pico-8 play session: hold ← + tap ❎

[t = 1 s] hold ← ~1s, tap ❎ ~2×
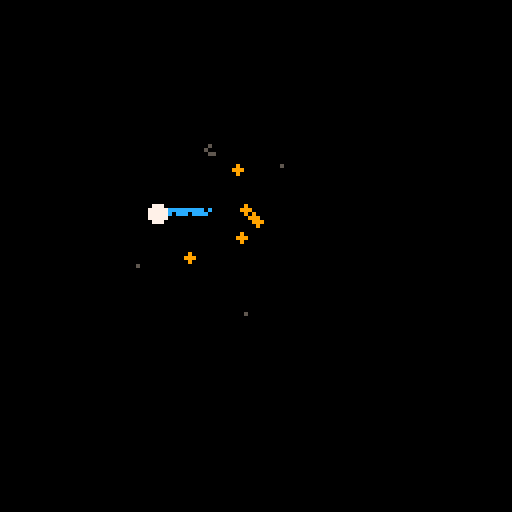
[t = 4 s] hold ← ~4s, tap ❎ ~7×
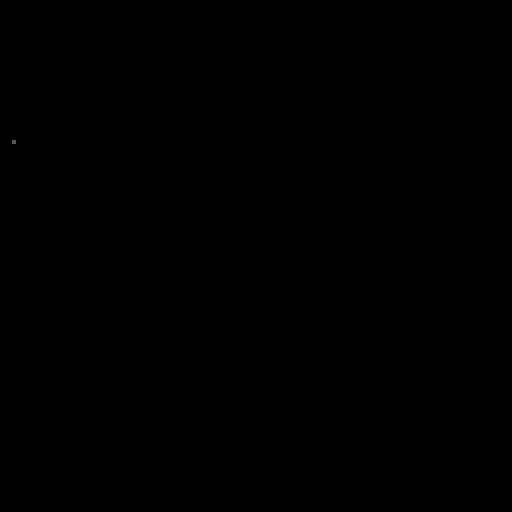
[t = 6 s] hold ← ~6s, tap ❎ ~10×
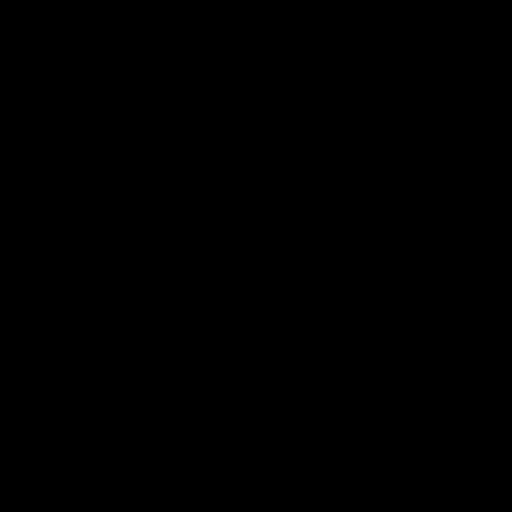

pico-8 cartridge
version 34
__lua__
--[[
from nerdyteachers.com
particles demo
]]--
-- ===== ===== ===== ===== ===== ===== ===== ===== ===== ===== ===== ===== =====


-- ===== ===== ===== ===== ===== ===== ===== ===== ===== ===== ===== ===== =====
function _init() --iiiiiii
  -- particles
  effects = {}

  -- effects settings
  trail_width = 1.5
  trail_colors = {12,13,1}
  trail_amount = 2

  fire_width = 3
  fire_colors = {8, 9, 10, 5}
  fire_amount = 3

  explode_size = 3
  explode_colors = {8,9,6,5}
  explode_amount = 5

  --sfx
  trail_sfx=0
  explode_sfx=1
  fire_sfx=2

  --player
  player = {x=53,y=53,r=2,c=7}

end

function add_fx(x,y,die,dx,dy,grav,grow,shrink,r,c_table)
  local fx={
    x=x, -- pos
    y=y, -- pos
    t=0, -- time for particle's lifetime
    die=die, -- how long to live
    dx=dx, -- change x
    dy=dy,
    grav=grav, -- bool apply gravity
    grow=grow, -- bool increase part sz
    shrink=shrink, -- bool decrease part sz
    r=r, -- rad for part
    c=0, -- current clr
    c_table=c_table -- color table
  }
  add(effects,fx)
end

function update_fx()
  for fx in all(effects) do
    -- lifetime
    fx.t +=1
    if fx.t>fx.die then del(effects,fx) end

    -- color 
    if fx.t/fx.die < 1/#fx.c_table then
      fx.c=fx.c_table[1]
    elseif fx.t/fx.die < 2/#fx.c_table then
      fx.c=fx.c_table[2]
    elseif fx.t/fx.die < 3/#fx.c_table then
      fx.c=fx.c_table[3]
    else
      fx.c=fx.c_table[4]
    end

    -- physics
    if fx.grav then fx.dy+=0.5 end
    if fx.grow then fx.r +=0.1 end
    if fx.shrink then fx.r -=0.1 end

    -- move
    fx.x += fx.dx
    fx.y += fx.dy
  end
end


function draw_fx()
  for fx in all(effects) do
    -- draw pixel for sz 1, draw circle otherwise
    if fx.r<=1 then
      pset(fx.x,fx.y,fx.c)
    else
      circfill(fx.x,fx.y,fx.r,fx.c)
    end
  end
end


-- motion trail effect
function trail(x,y,w,c_table,num)
  for i=0, num do
    -- settings
  --[[
  ]]--
    add_fx(
      x+rnd(w)-w/2, -- x
      y+rnd(w)-w/2, -- y
      40+rnd(30), -- die
      0, -- dx
      0, -- dy
      false, -- gravity
      false, -- grow
      false, -- shrink
      1, -- radius
      c_table -- clr tbl
    )
  end
end

-- explosion effect
function explode(x,y,r,c_tbl,num)
  for i=0, num do
    add_fx(
      x,
      y,
      30+rnd(20), -- die
      rnd(2)-1, -- dx
      rnd(2)-1, -- dy
      false, -- gravity
      false, -- grow
      true, -- shrink
      r, -- radius
      c_tbl -- color table
    )
  end
end

-- fire effect
function fire(x,y,w,c_tbl,num)
  for i=0, num do
    add_fx(
      x+rnd(w)-w/2, -- x
      y+rnd(w)-w/2,
      30+rnd(10), --die
      0, -- dx
      -0.5, -- dy
      false, -- gravity
      false, -- grow
      true, -- shrink
      2,  -- radius
      c_tbl -- color table
    )
  end
end

function _update60() --uuuuuuuu
  update_fx() 
  -- player controls
  if btn(0) then player.x -= 1 end
  if btn(1) then player.x += 1 end
  if btn(2) then player.y -= 1 end
  if btn(3) then player.y += 1 end

  if btnp(4) then 
    fire(player.x,player.y,fire_width,fire_colors,fire_amount) 
    sfx(fire_sfx)
  end
  if btnp(5) then
    explode(player.x,player.y,explode_size,explode_colors,explode_amount) 
    sfx(explode_sfx)
  end

  if btn(0) or btn(1) or btn(2) or btn(3) then
    trail(player.x, player.y, trail_width, trail_colors, trail_amount)
    sfx(trail_sfx)
  end
  --[[
  ]]--
end

function _draw() --dddddd
  cls()
  -- draw particles
  draw_fx()

  -- draw plyr
  circfill(player.x,player.y,player.r,player.c)
end

-- ===== ===== ===== ===== ===== ===== ===== ===== ===== ===== ===== ===== =====
